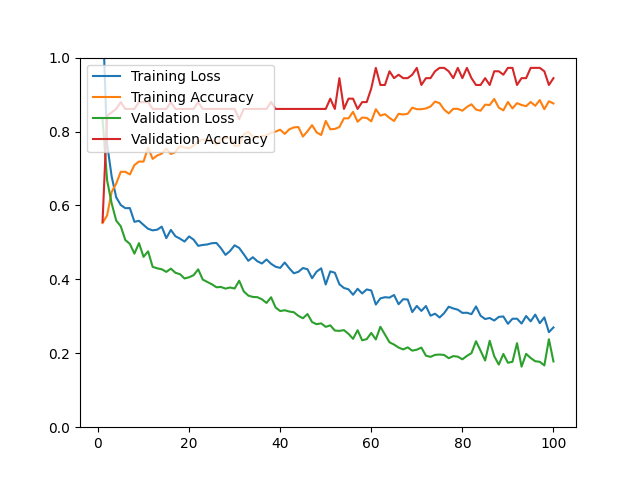

The table this chart was drawn from, first rows:
epoch, loss, acc, val_loss, val_acc
1, 1.127, 0.5524, 0.8343, 0.5556
2, 0.7667, 0.5729, 0.6679, 0.8426
3, 0.6784, 0.6366, 0.6056, 0.8519
4, 0.6220, 0.6591, 0.5590, 0.8611
5, 0.6011, 0.6910, 0.5436, 0.8796
6, 0.5926, 0.6910, 0.5064, 0.8611
7, 0.5928, 0.6838, 0.4959, 0.8611
8, 0.5557, 0.7094, 0.4696, 0.8611
9, 0.5584, 0.7187, 0.4981, 0.8796
10, 0.5473, 0.7187, 0.4609, 0.8796
11, 0.5368, 0.7567, 0.4758, 0.8796
12, 0.5326, 0.7259, 0.4339, 0.8611
13, 0.5344, 0.7351, 0.4298, 0.8611
14, 0.5426, 0.7402, 0.4273, 0.8611
15, 0.5115, 0.7536, 0.4202, 0.8611
16, 0.5338, 0.7392, 0.4290, 0.8796
17, 0.5167, 0.7444, 0.4178, 0.8611
18, 0.5102, 0.7608, 0.4140, 0.8611
19, 0.5023, 0.7567, 0.4024, 0.8611
20, 0.5162, 0.7546, 0.4057, 0.8611
21, 0.5074, 0.7618, 0.4114, 0.8611
22, 0.4907, 0.7731, 0.4271, 0.8796
23, 0.4931, 0.7782, 0.3995, 0.8611
24, 0.4945, 0.7772, 0.3930, 0.8611
25, 0.4978, 0.7772, 0.3867, 0.8611
26, 0.4986, 0.7649, 0.3786, 0.8611
27, 0.4841, 0.7793, 0.3794, 0.8611
28, 0.4662, 0.7823, 0.3750, 0.8611
29, 0.4768, 0.7834, 0.3780, 0.8611
30, 0.4921, 0.7608, 0.3752, 0.8611
31, 0.4850, 0.7618, 0.3963, 0.8333
32, 0.4681, 0.7926, 0.3675, 0.8611
33, 0.4503, 0.7988, 0.3561, 0.8611
34, 0.4599, 0.7864, 0.3524, 0.8611
35, 0.4489, 0.7844, 0.3518, 0.8611
36, 0.4429, 0.7875, 0.3459, 0.8611
37, 0.4538, 0.7895, 0.3362, 0.8611
38, 0.4421, 0.7967, 0.3516, 0.8796
39, 0.4342, 0.7998, 0.3238, 0.8611
40, 0.4310, 0.8049, 0.3143, 0.8611
41, 0.4456, 0.7936, 0.3164, 0.8611
42, 0.4300, 0.8060, 0.3129, 0.8611
43, 0.4165, 0.8111, 0.3110, 0.8611
44, 0.4204, 0.8121, 0.3012, 0.8611
45, 0.4307, 0.7864, 0.2948, 0.8611
46, 0.4274, 0.8008, 0.3062, 0.8611
47, 0.4030, 0.8172, 0.2845, 0.8611
48, 0.4209, 0.7977, 0.2787, 0.8611
49, 0.4299, 0.7906, 0.2810, 0.8611
50, 0.3861, 0.8285, 0.2715, 0.8611
51, 0.4215, 0.8060, 0.2756, 0.8889
52, 0.4179, 0.8070, 0.2615, 0.8611
53, 0.3868, 0.8121, 0.2606, 0.9444
54, 0.3767, 0.8357, 0.2626, 0.8611
55, 0.3731, 0.8357, 0.2526, 0.8889
56, 0.3583, 0.8532, 0.2391, 0.8889
57, 0.3745, 0.8265, 0.2624, 0.8611
58, 0.3619, 0.8378, 0.2351, 0.8796
59, 0.3727, 0.8368, 0.2383, 0.8796
60, 0.3699, 0.8275, 0.2550, 0.9167
... 40 more rows
